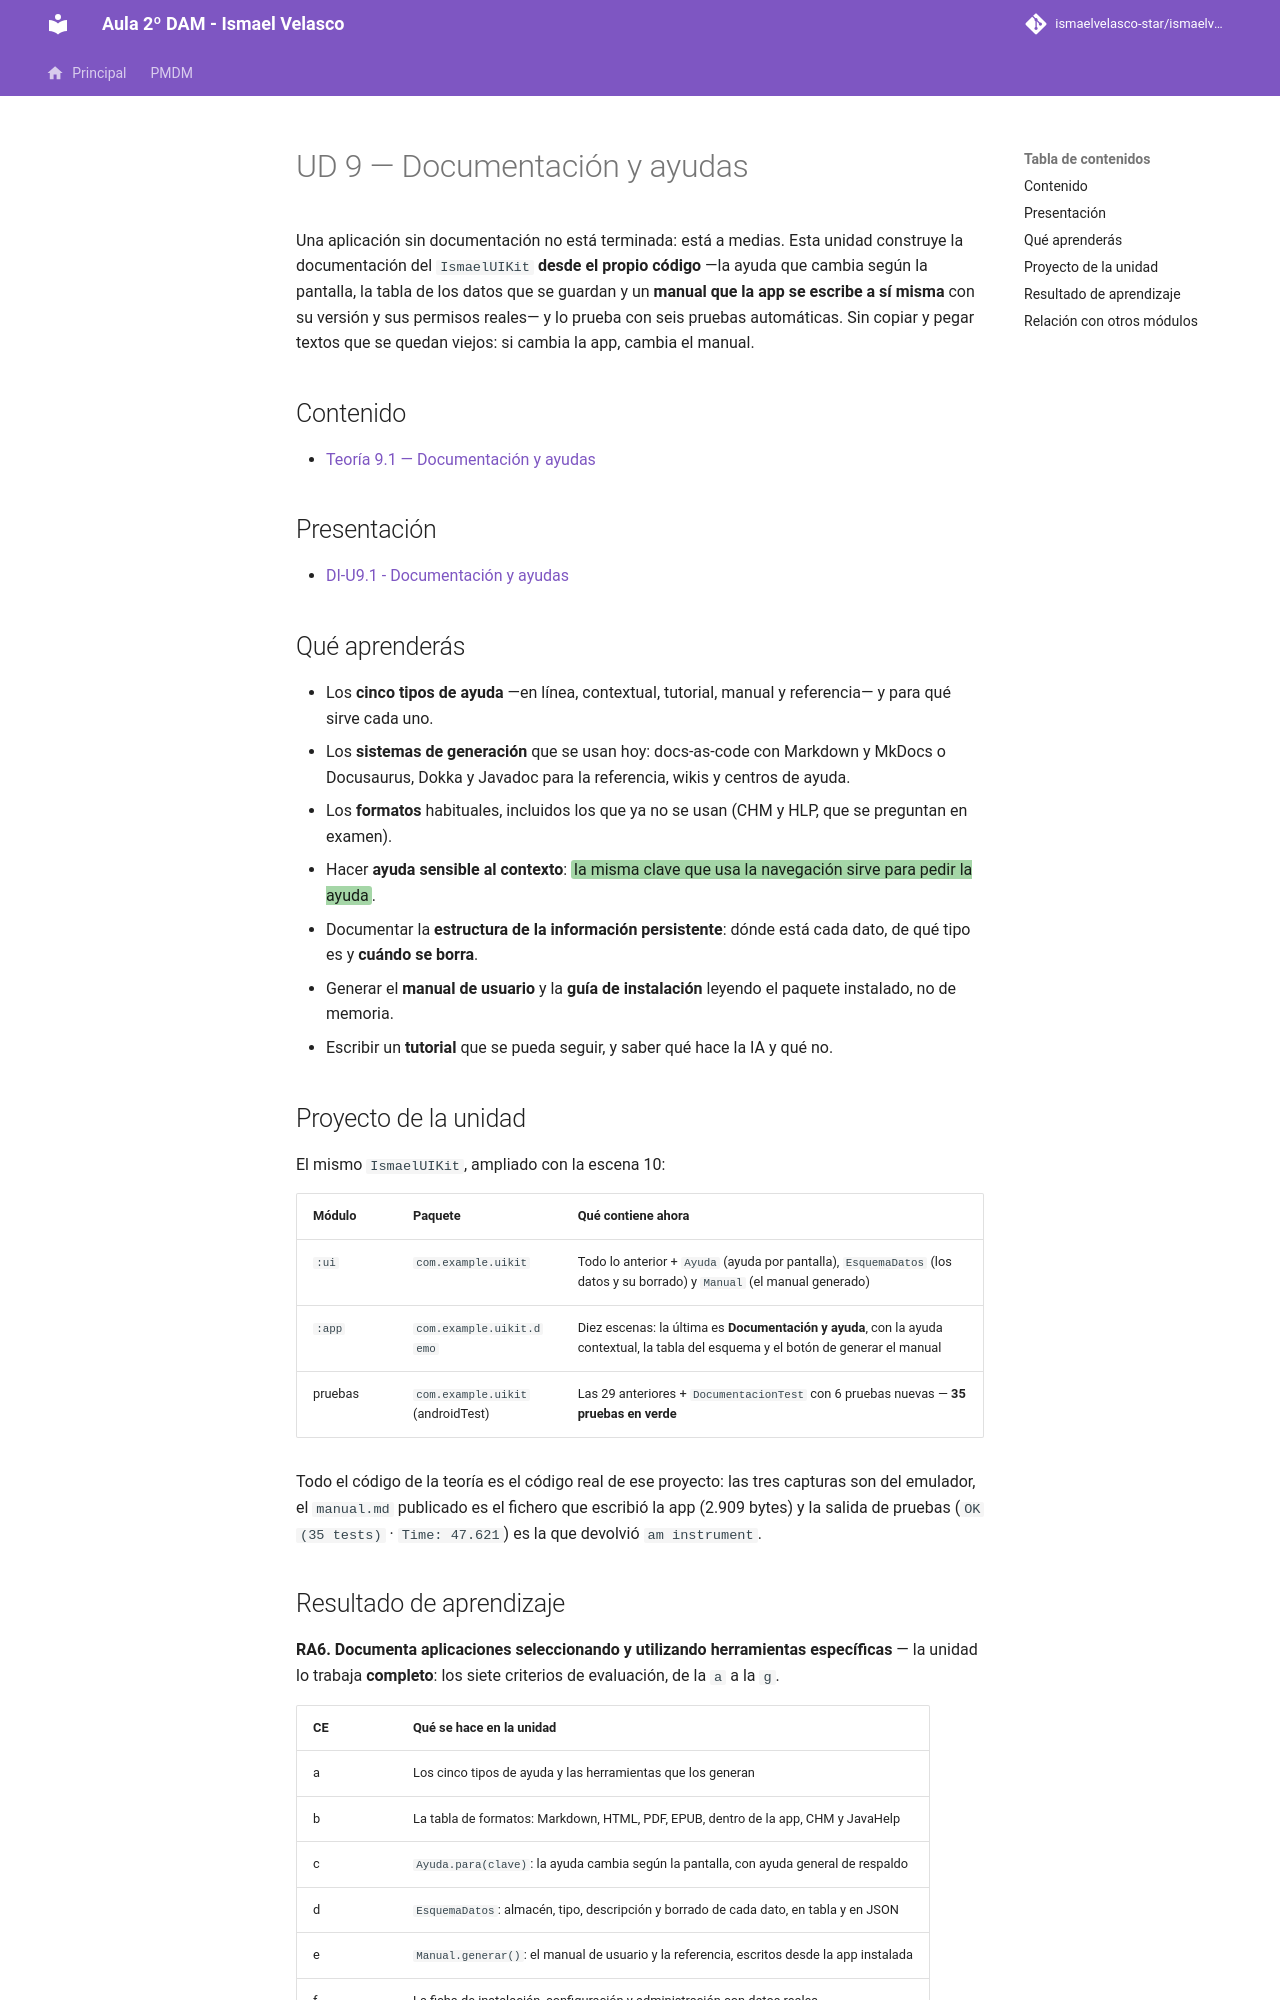

repository: IsmaelAndroid/ismaelvelasco-star.github.io · page: section2/u09/index.html · generator: mkdocs

---
title: "UD 9 - Documentación y ayudas"
description: "Índice de la unidad 9: la documentación de la aplicación — ayuda contextual, estructura de los datos que se guardan, manual de usuario, guía de instalación y tutoriales, generados desde el propio código (RA6 completo)."
authors:
    - Ismael Velasco
date: 2026-10-27
icon: "material/book-open-page-variant"
permalink: /di/unidad9/
categories:
    - DI
tags:
    - DI
    - Jetpack Compose
    - documentación
    - ayuda contextual
    - manual de usuario
    - Markdown
---

# UD 9 — Documentación y ayudas

Una aplicación sin documentación no está terminada: está a medias. Esta unidad construye la
documentación del `IsmaelUIKit` **desde el propio código** —la ayuda que cambia según la pantalla, la
tabla de los datos que se guardan y un **manual que la app se escribe a sí misma** con su versión y sus
permisos reales— y lo prueba con seis pruebas automáticas. Sin copiar y pegar textos que se quedan
viejos: si cambia la app, cambia el manual.

## Contenido

- [Teoría 9.1 — Documentación y ayudas](teoria/DI-U9.1.-DocumentacionYAyudas.md)

## Presentación

- [DI-U9.1 - Documentación y ayudas](https://revilofe.github.io/slides/section6-di/DI-U9.1.-DocumentacionYAyudas.html)
## Qué aprenderás

- Los **cinco tipos de ayuda** —en línea, contextual, tutorial, manual y referencia— y para qué sirve
  cada uno.
- Los **sistemas de generación** que se usan hoy: docs-as-code con Markdown y MkDocs o Docusaurus,
  Dokka y Javadoc para la referencia, wikis y centros de ayuda.
- Los **formatos** habituales, incluidos los que ya no se usan (CHM y HLP, que se preguntan en examen).
- Hacer **ayuda sensible al contexto**: <span style="background-color:#a5d6a7;padding:0 3px;border-radius:3px;">la misma clave que usa la navegación sirve para pedir la ayuda</span>.
- Documentar la **estructura de la información persistente**: dónde está cada dato, de qué tipo es y
  **cuándo se borra**.
- Generar el **manual de usuario** y la **guía de instalación** leyendo el paquete instalado, no de
  memoria.
- Escribir un **tutorial** que se pueda seguir, y saber qué hace la IA y qué no.

## Proyecto de la unidad

El mismo `IsmaelUIKit`, ampliado con la escena 10:

| Módulo | Paquete | Qué contiene ahora |
| ------ | ------- | ------------------ |
| `:ui` | `com.example.uikit` | Todo lo anterior + `Ayuda` (ayuda por pantalla), `EsquemaDatos` (los datos y su borrado) y `Manual` (el manual generado) |
| `:app` | `com.example.uikit.demo` | Diez escenas: la última es **Documentación y ayuda**, con la ayuda contextual, la tabla del esquema y el botón de generar el manual |
| pruebas | `com.example.uikit` (androidTest) | Las 29 anteriores + `DocumentacionTest` con 6 pruebas nuevas — **35 pruebas en verde** |

Todo el código de la teoría es el código real de ese proyecto: las tres capturas son del emulador, el
`manual.md` publicado es el fichero que escribió la app (2.909 bytes) y la salida de pruebas
(`OK (35 tests)` · `Time: 47.621`) es la que devolvió `am instrument`.
